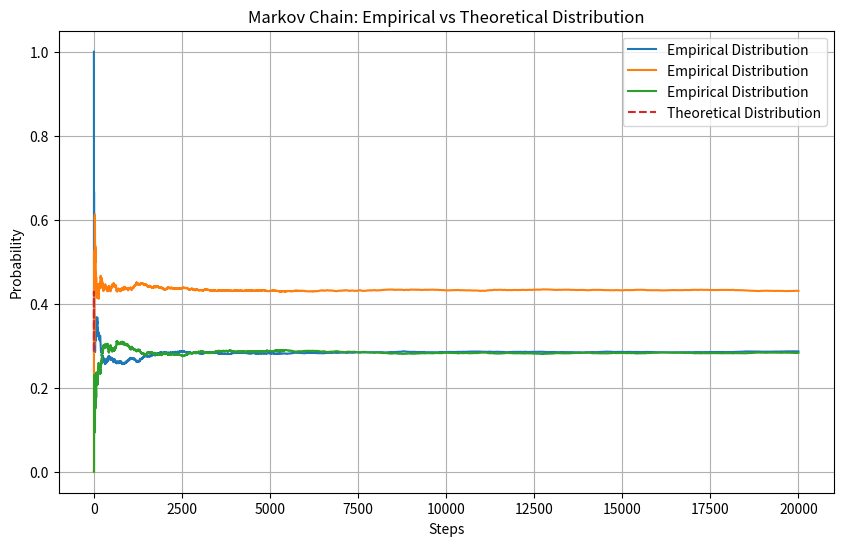

The script that saved this image:
import numpy as np
import matplotlib.pyplot as plt

rng = np.random.default_rng(25)

P = np.array([
    [0.1, 0.6, 0.3],
    [0.4, 0.4, 0.2],
    [0.3, 0.3, 0.4]
], dtype=float)

n_states = P.shape[0] # Number of states = number of rows in P
N_steps = 20000 # Number of steps to simulate

state = 0 # Initial state
counts = np.zeros(n_states, dtype=int) # Count visits to each state, [0, 0, 0]
pie_sim = np.zeros((N_steps, n_states), dtype=float) # Store empirical distribution over time
# [1 0 0] at step 0, 
# [0.5 0.5 0] at step 1, 
# [0.33333333 0.33333333 0.33333333] at step 2, 
# ...

for step in range(N_steps):
    counts[state] += 1 # Increment count for current state
    pie_sim[step] = counts / (step + 1) # Update empirical distribution 
    # if i devide counts by steps we get the limiting probability distribution for that step
    # step + 1 because step starts from 0

    # Transition to next state based on current state's probabilities
    state = rng.choice(n_states, p=P[state]) # choice(3, p=[0.1, 0.6, 0.3]) if state=0 (for numpy choice)
    # choice(3) returns 0, 1, or 2 with equal probability (1/3 each) if no p= is given
    # choice([0, 1, 2]) returns 0, 1, or 2 with equal probability (1/3 each) if no p= is given
    # choice(3, p=[0.1, 0.6, 0.3]) returns 0 with prob 0.1, 1 with prob 0.6, 2 with prob 0.3 if state=0 (for numpy choice)
    # choice([0, 1, 2], p=[0.1, 0.6, 0.3]) returns 0 with prob 0.1, 1 with prob 0.6, 2 with prob 0.3 if state=0 (for numpy choice)
    # choice(3, p=[0.1, 0.6, 0.3]) if state=0 (for vanilla python choice) [vanilla python choice doesn't have p= option][Python's random.choices has p= option]
    # choice([0, 1, 2], p=[0.1, 0.6, 0.3]) if state=0 (for vanilla python choice) [vanilla python choice doesn't have p= option][Python's numpy random.choices has p= option]



# Theoritical value of limiting probability distribution
# Solve the equation pie = pie * P

# Find the stationary distribution by solving the equation pie = pie * P
# This can be done by finding the eigenvector corresponding to the eigenvalue 1
# or by using the fact that in the limit, pie * P = pie

eigvals, eigvecs = np.linalg.eig(P.T) # Transpose P to get right eigenvectors
# eigvals: array of eigenvalues [ 1. +0.j -0.3+0.j  0.2+0.j]
# eigvecs: 2D array where each column is an eigenvector corresponding to an eigenvalue
# eigvecs[:, 0] is the eigenvector corresponding to eigenvalue 1

i = np.argmin(np.abs(eigvals - 1.0)) # Index of eigenvalue closest to 1 (should be exactly 1)
# np.abs(eigvals - 1.0) gives array of absolute differences from 1
# np.argmin(...) gives the index of the minimum value in that array
# (1.001, -10, 20) - 1 = (0.001, 11, 21) -> argmin = 0 (ARGMIN gives index of minimum value in array)
pie_theory = np.real(eigvecs[:, i]) # Take the real part of the eigenvector (in case of numerical noise)
# pie_theory is the stationary distribution (not normalized yet)
# np.real(...) takes the real part of complex numbers (in case of numerical noise)
# np.real(:, i) takes the i-th column of eigvecs (the eigenvector corresponding to eigenvalue 1)

pie_theory = pie_theory / np.sum(pie_theory) # Normalize to sum to 1
# Normalize the stationary distribution to sum to 1
# [3, 2, 5] -> [3/10, 2/10, 5/10] -> [0.3, 0.2, 0.5]

# Plotting the results
plt.figure(figsize=(10, 6))
plt.plot(pie_sim, label='Empirical Distribution')
plt.plot(pie_theory, label='Theoretical Distribution', linestyle='dashed')
plt.xlabel('Steps')
plt.ylabel('Probability')
plt.title('Markov Chain: Empirical vs Theoretical Distribution')
plt.legend()
plt.grid()
plt.show()

# def simulate_markov_chain(transition_matrix, initial_state, num_steps):
#     """
#     Simulates a Markov chain given a transition matrix and an initial state.

#     Parameters:
#     transition_matrix (np.ndarray): A square matrix where element (i, j) represents the probability of transitioning from state i to state j.
#     initial_state (int): The starting state index.
#     num_steps (int): The number of steps to simulate.

#     Returns:
#     list: A list of states visited during the simulation.
#     """
#     states = [initial_state]
#     current_state = initial_state

#     for _ in range(num_steps):
#         current_state = rng.choice(
#             len(transition_matrix),
#             p=transition_matrix[current_state]
#         )
#         states.append(current_state)

#     return states



